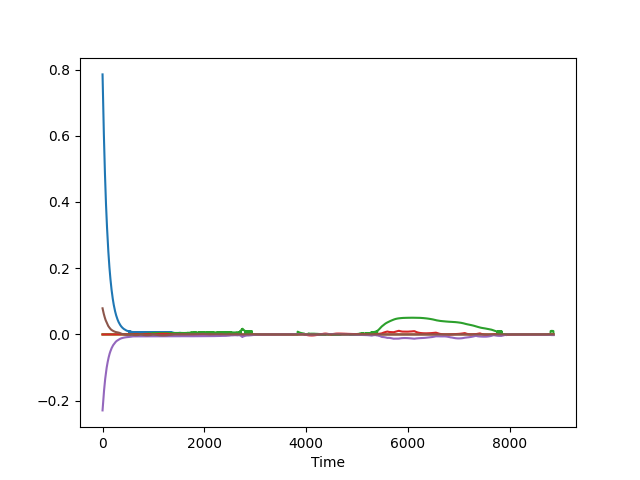

Data behind this chart, as committed beside it:
7.853926894212006626e-01, 0.000000000000000000e+00, 0.000000000000000000e+00, -9.999999999998898659e-05, -2.294907375886679757e-01, 7.887841960642161254e-02
7.777725277347840027e-01, 0.000000000000000000e+00, 0.000000000000000000e+00, -9.984265468110375963e-05, -2.273134184431177263e-01, 7.811449358093032480e-02
7.702445797672625716e-01, 2.284746242426122100e-06, 9.261621986384751273e-07, -9.949882956780011617e-05, -2.251378477053383176e-01, 7.731043723122810185e-02
7.628583204729080247e-01, 5.144738766414611054e-06, 2.063389916763884238e-06, -9.886894201823171965e-05, -2.230049383130882079e-01, 7.650418877899488324e-02
7.547551029796216726e-01, 9.153932615757583703e-06, 3.628418904799537086e-06, -9.798342974810430380e-05, -2.206316669702581279e-01, 7.580955489721251384e-02
7.471024059492969993e-01, 1.431421084265557581e-05, 5.610582757028417253e-06, -9.683987855348405785e-05, -2.183031639461042728e-01, 7.506265507873437215e-02
7.398665755426083734e-01, 2.062771340057685760e-05, 7.999082235516460795e-06, -9.543660256396251107e-05, -2.162557881833049589e-01, 7.430152755316106472e-02
7.324402170874639850e-01, 2.809729116731057749e-05, 1.077578492978927640e-05, -9.377183372106068866e-05, -2.140048172670152571e-01, 7.360610503251774350e-02
7.252071545589122703e-01, 3.672399175144829946e-05, 1.393218012396228638e-05, -9.184230118993782371e-05, -2.118652629014710354e-01, 7.283634590009858967e-02
7.177559421992091293e-01, 4.651184669173507046e-05, 1.744757974628081561e-05, -8.964956856237798653e-05, -2.096658377323725175e-01, 7.220738067697435314e-02
7.106044966834844656e-01, 2.991318851001242957e-06, 2.132051313350284740e-05, -1.002613193598624698e-04, -2.075931022266921666e-01, 7.150624485735589120e-02
7.033968264481955668e-01, -3.917811515397952201e-05, 2.553005654746583823e-05, -1.967653390482542385e-04, -2.055128004439366052e-01, 7.078332054763042391e-02
6.963234123624320038e-01, -2.571305080913125125e-05, -2.421136353427697727e-05, -1.878278863733530543e-04, -2.033730911525571117e-01, 7.009064626129192510e-02
6.893008745563155015e-01, -1.108639985520814677e-05, -1.926390082403079890e-05, -1.844185784335759348e-04, -2.013373510053123872e-01, 6.934176893404349340e-02
6.824362975912375839e-01, 4.703135453053623627e-06, -1.400809256747278797e-05, -1.807445801629135494e-04, -1.993590445126493527e-01, 6.866832685402661507e-02
6.755120028679419963e-01, 2.165671231804029728e-05, -8.467322983285301298e-06, -1.767944270510998339e-04, -1.973720093076517246e-01, 6.797441498517363401e-02
6.687431531478029711e-01, -1.415554986334727204e-05, -2.639275563805064005e-06, -1.844979692379113308e-04, -1.953104389695981269e-01, 6.729379208012066516e-02
6.618883222681777312e-01, 5.219982127501580791e-06, 3.449122550515831203e-06, -1.798073776681923550e-04, -1.932518086465528084e-01, 6.660762138539555455e-02
6.551871223413021639e-01, -2.800493958620085732e-05, 9.804082867396966727e-06, -1.742457761998230943e-04, -1.912466409922760624e-01, 6.599700180819395579e-02
6.485067922807188356e-01, -6.207423037776052948e-06, 1.640585429775263243e-05, -1.690110746230816924e-04, -1.893545442424713621e-01, 6.534813094476482620e-02
6.420016179518719390e-01, 1.674275375379171267e-05, 2.325748663379670288e-05, -1.634950689083997306e-04, -1.874696725974260569e-01, 6.466491928403865497e-02
6.354085588917242067e-01, -1.266049297873530326e-05, -2.320812108802421586e-05, -1.636174243899813979e-04, -1.855221227946749762e-01, 6.410581132600653986e-02
6.289647974900914873e-01, 1.270712899705227454e-05, -1.583805092528094960e-05, -1.574519301631541494e-04, -1.835919857890816742e-01, 6.352640356501093599e-02
6.225394362311407193e-01, -1.412787928267187235e-05, -8.262391640075048851e-06, -1.503330680440546831e-04, -1.816456005453242484e-01, 6.284456966993573479e-02
6.162614805582090627e-01, 1.365588328676030156e-05, -4.737462551556593351e-07, -1.435915927020986786e-04, -1.797469266610170480e-01, 6.223902940891613833e-02
6.099166281152783586e-01, -1.063755194384919655e-05, 7.482678483589912214e-06, -2.469586745383548897e-04, -1.778379029098053898e-01, 6.161560860991152633e-02
6.036951571732741550e-01, 1.956012076656777580e-05, 1.563478606511297764e-05, -2.394781444441025663e-04, -1.760530341899318452e-01, 6.095516469442361501e-02
5.975120326508294166e-01, -2.183557866522109402e-06, 2.395454686720993438e-05, -2.310977020669320288e-04, -1.743005681927785044e-01, 6.037360615199394848e-02
5.913664181952118515e-01, -2.263529591280501115e-05, -2.060492938579586627e-05, -2.282112225150733980e-04, -1.724232811332641335e-01, 5.970691970271798515e-02
5.853633691214527035e-01, 1.117226621143778061e-05, -1.188853084870343022e-05, -2.198507512420323719e-04, -1.706189408128085949e-01, 5.921486209560843095e-02
5.793749651955797386e-01, 4.616270914015315022e-05, -3.031198861702388819e-06, -2.111487520889551923e-04, -1.687976485466662901e-01, 5.862034500141953541e-02
5.734217910292795928e-01, -2.339000376236604738e-05, 5.957208162711135056e-06, -2.109753453115175445e-04, -1.670747377495294950e-01, 5.797945586542037344e-02
5.675882287132454351e-01, 1.406282969711113570e-05, 1.509938154456563482e-05, -2.015943209335163699e-04, -1.653069606669722302e-01, 5.745764796569011179e-02
5.617885914738872666e-01, -6.223867932468315320e-08, -2.837229907350876838e-05, -1.967169687181708837e-04, -1.635673149900513657e-01, 5.701585136885502919e-02
5.560021050926612363e-01, -1.288546836665501263e-05, -1.894857073220317892e-05, -1.859902678637565118e-04, -1.618105547943560485e-01, 5.647141411699837382e-02
5.503536870139812409e-01, 2.816942728933886423e-05, -9.390056793455848108e-06, -1.756380731646795706e-04, -1.601622167432167343e-01, 5.588047169110802598e-02
5.447371092884979449e-01, -3.474978356638531491e-05, 2.605728141671542762e-07, -1.731117329299656235e-04, -1.585136099132851695e-01, 5.527335335611109624e-02
5.391516676908868488e-01, 8.702843624044725654e-06, 9.994978431524404261e-06, -1.621026884670655167e-04, -1.568917016047522706e-01, 5.474798260190101573e-02
5.336825041695341110e-01, 8.837428634941444700e-07, 1.984932214987945105e-05, -2.592495087332916288e-04, -1.552637652597447515e-01, 5.411837351797177398e-02
5.282245122241593371e-01, -5.646150533490030860e-06, -2.262931522592715123e-05, -2.426681634927949603e-04, -1.535749019456279507e-01, 5.360823214889466615e-02
5.227961461740350257e-01, -1.093668148851572661e-05, -1.259187992546011212e-05, -2.390592522766063054e-04, -1.520085472582438368e-01, 5.315372507553974002e-02
5.174829927699878818e-01, -1.494232226863984102e-05, -2.449351701835635089e-06, -2.259763731259588609e-04, -1.504353778647775919e-01, 5.259469644609281180e-02
5.121983812010066917e-01, 3.453625376237006085e-05, 7.742245727628460891e-06, -2.133677984778216549e-04, -1.488862254102722993e-01, 5.211836262917611540e-02
5.070460321718983643e-01, -1.927174075537606081e-05, 1.803270875543379082e-05, -2.078178744750048114e-04, -1.473700021522522663e-01, 5.172273247323322387e-02
5.019030292929269610e-01, -1.954976955534697285e-05, -2.380076076601794717e-05, -1.982468477063771930e-04, -1.458114437383597750e-01, 5.112713294917274609e-02
4.967867667852040592e-01, -1.861538862495758676e-05, -1.339711585430879278e-05, -1.838719482457950379e-04, -1.443738413972061319e-01, 5.059014311685225418e-02
4.916793176622667461e-01, -1.641014990075505107e-05, -2.971770189868823120e-06, -1.774455607231792387e-04, -1.428466490111175990e-01, 5.007408654436181633e-02
4.866847139029537583e-01, -1.293375870079217512e-05, 7.535201324629781292e-06, -1.624851040015521894e-04, -1.414590417834076796e-01, 4.962484098384437742e-02
4.817156524002460527e-01, -8.257434926227877889e-06, 1.805340389663796189e-05, -1.551199228904992684e-04, -1.400442967737763333e-01, 4.906410306784450559e-02
4.768754941251900914e-01, -2.389023721240644058e-06, -2.329724048495331886e-05, -2.355830826542405049e-04, -1.385376749238739491e-01, 4.851118800221079080e-02
4.720262814675055263e-01, 4.817459340072301390e-06, -1.265846820396954522e-05, -2.274602214412131793e-04, -1.371707704397224226e-01, 4.803822064940026226e-02
4.672178109566426651e-01, 1.313135876051329824e-05, -2.026950481341482259e-06, -2.112728383479812652e-04, -1.358136418977553828e-01, 4.764113591324982411e-02
4.625201818642373230e-01, 2.270129988573131059e-05, 8.674269118544025652e-06, -2.022406595078030664e-04, -1.343501687135007783e-01, 4.716287963992622095e-02
4.578295516802146081e-01, -1.826311505266554647e-05, 1.936032955765521420e-05, -1.920271678545340879e-04, -1.330899154477470092e-01, 4.663484798653219632e-02
4.531460177112716092e-01, -6.142516764030433353e-06, -2.172898394280957653e-05, -1.712177616771268988e-04, -1.316625557309621941e-01, 4.624730393854595278e-02
4.485884785096678207e-01, 7.141950347470941808e-06, -1.096585821682954972e-05, -1.609834703103040616e-04, -1.303375067870287118e-01, 4.582173250620241722e-02
4.440528838774788212e-01, -3.009997794248264746e-05, -2.336204530634399609e-07, -1.495893940537805934e-04, -1.291068100355668158e-01, 4.536191627073768440e-02
4.395234105472667352e-01, 3.726759989061540737e-05, 1.046102425017178841e-05, -2.319170129406503101e-04, -1.277837969337961843e-01, 4.492109194166193226e-02
4.351033156175783678e-01, 2.585252198322877602e-06, -3.039988636927457260e-05, -2.162625672075107477e-04, -1.264743518737154460e-01, 4.447425655218965879e-02
4.306890471088162253e-01, -3.078309872242337026e-05, -1.965858967384224662e-05, -2.035325577096194012e-04, -1.252690333479760387e-01, 4.400249470786249395e-02
4.262955515753324431e-01, 4.014434398351884105e-05, -8.970351110499289092e-06, -1.847976434851546191e-04, -1.239611585715037767e-01, 4.354089758915616337e-02
... 8,798 more rows
